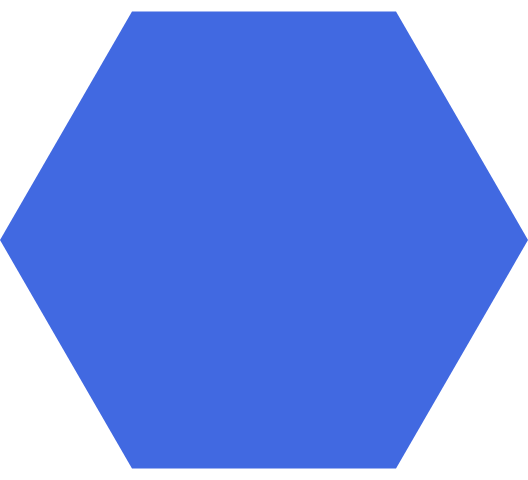
t = 0.00 s
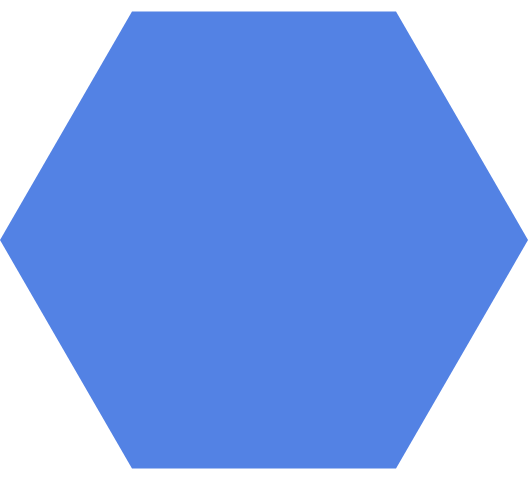
t = 0.38 s
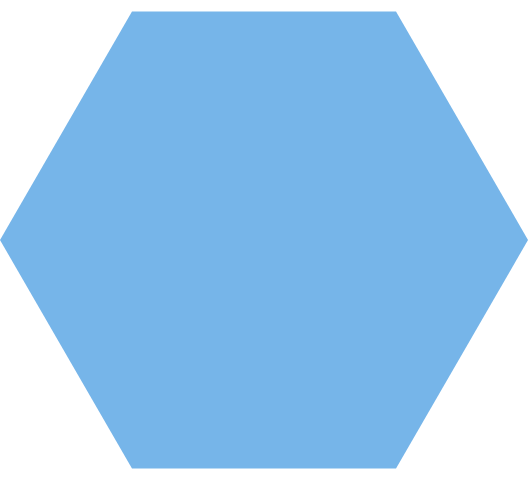
t = 1.13 s
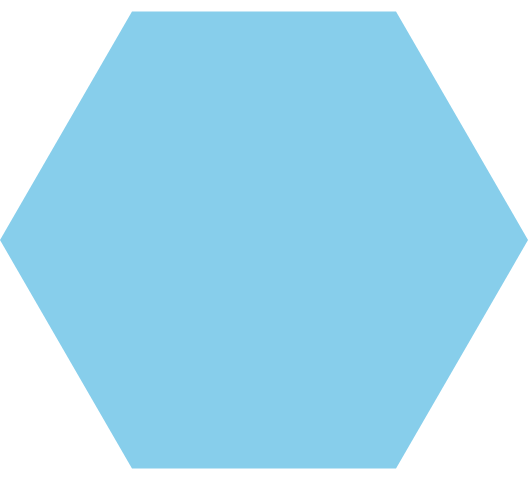
t = 1.50 s
t = 1.88 s: frame unchanged from t = 1.13 s, image omitted
t = 2.63 s: frame unchanged from t = 0.38 s, image omitted

The animated SVG that drew these frames (rendered in a browser with its animation timeline set to each time). Animation: 1 SMIL element (animate=1); one cycle of 3.00 s, repeats indefinitely.

<svg xmlns="http://www.w3.org/2000/svg" xmlns:xlink="http://www.w3.org/1999/xlink" width="528" height="480">
<path fill="royalblue" d="M396.0,468.6 528.0,240.0 396.0,11.4 132.0,11.4 0.0,240.0 132.0,468.6z">
<animate attributeName="fill" values="royalblue;skyblue;royalblue" dur="3s" repeatCount="indefinite"/>
</path>
</svg>
